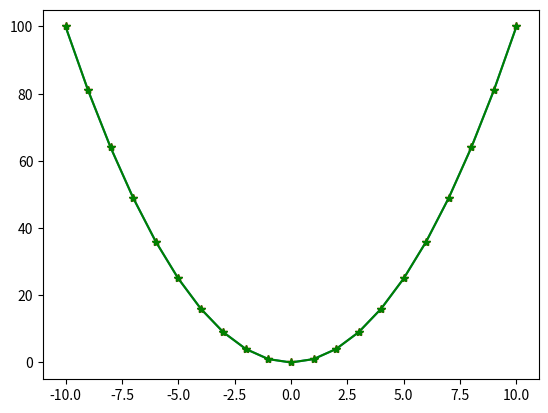

The script that saved this image:
import matplotlib.pyplot as plt


x = list(range(-10, 11))
y = list(map(lambda a:a**2, x))


plt.plot(x, y)
plt.show()


plt.plot(x, y, '*r')
plt.show()


x1 = list(map(lambda a:a/10, x))
y = list(map(lambda a:a**2, x))
plt.plot(x, y, 'g')
plt.show()

plt.plot(x, y, '*g')
plt.show()
